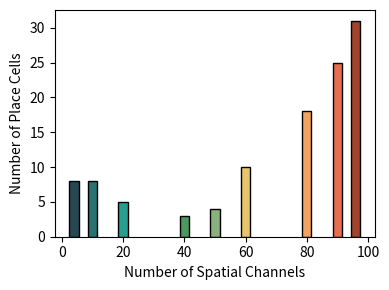

This chart was generated by the following Python code: (Note: this script raises an exception after producing the figure.)
from matplotlib import pyplot as plt

colours = [ '#274753', '#297270', '#299D8F',"#4E975E", '#8AB07C',# '#D3D7AF',
           '#E7C66B', '#F3A361', '#E66D50', "#A3432B"]

num_place_cells = [8, 8, 5, 3, 4, 10, 18, 25, 31]

num_spatial_channels = [4, 10, 20, 40, 50, 60, 80, 90, 96]

# Generate a histogram
fig, ax = plt.subplots(figsize=(4, 3))
ax.bar(num_spatial_channels, num_place_cells, color=colours, width=3, edgecolor='black')
ax.set_xlabel('Number of Spatial Channels')
ax.set_ylabel('Number of Place Cells')
plt.tight_layout()
plt.savefig('output/fig4_c.png')
